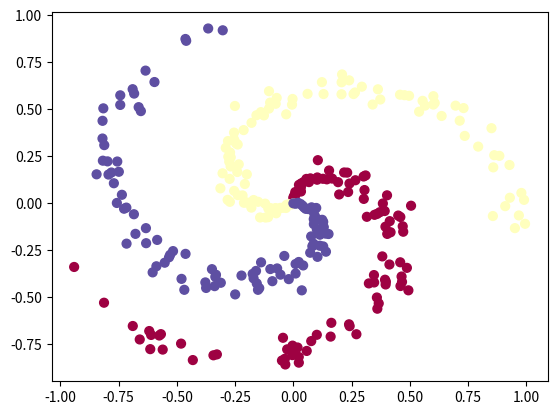

The matplotlib source for this figure:
import numpy as np
import matplotlib.pyplot as plt

N = 100  # 每一个类别的生成的点的数量
D = 2  # 每个点的维度，这里使用平面，所以是2维数据
K = 3  # 类别数量，我们一共生成3个类别的点

# 所有的样本数据，一共300个点，每个点用2个维度表示
# 所有训练数据就是一个300*2的二维矩阵
X = np.zeros((N * K, D))
# 标签数据，一共是300个点，每个点对应一个类别，
# 所以标签是一个300*1的矩阵
y = np.zeros(N * K, dtype='uint8')

# 生成训练数据
for j in range(K):
    ix = range(N * j, N * (j + 1))
    r = np.linspace(0.0, 1, N)
    t = np.linspace(j * 4, (j + 1) * 4, N) + np.random.randn(N) * 0.2
    X[ix] = np.c_[r * np.sin(t), r * np.cos(t)]
    y[ix] = j

plt.scatter(X[:, 0], X[:, 1], c=y, s=40, cmap=plt.cm.Spectral)
plt.show()

# print("X:", X)
# print("Y:", y)

h = 10  # 隐藏层的神经元数量

# 第一个层的权重和偏置初始化
W1 = 0.01 * np.random.randn(D, h)
b1 = np.zeros((1, h))

print("w1:", W1)
print("b1:", b1)

# 第二层的权重和偏置初始化
W2 = 0.01 * np.random.randn(h, K)
b2 = np.zeros((1, K))

print("w2:", W2)
print("b2:", b2)

step_size = 1e-0
reg = 1e-3  # regularization strength

# 获取训练样本数量
num_examples = X.shape[0]

for i in range(10000):

    # 计算第一个隐藏层的输出，使用ReLU激活函数
    hidden_layer = np.maximum(0, np.dot(X, W1) + b1)
    # 计算输出层的结果，也就是最终的分类得分
    scores = np.dot(hidden_layer, W2) + b2

    # softmax
    exp_scores = np.exp(scores)
    probs = exp_scores / np.sum(exp_scores, axis=1, keepdims=True)  # [N x K]

    # 计算损失，和之前的一样
    correct_logprobs = -np.log(probs[range(num_examples), y])
    data_loss = np.sum(correct_logprobs) / num_examples
    reg_loss = 0.5 * reg * np.sum(W1 * W1) + 0.5 * reg * np.sum(W2 * W2)
    loss = data_loss + reg_loss

    if i % 1000 == 0:
        print("iteration %4d loss %f" % (i, loss))

    # 计算scores的梯度
    dscores = probs
    dscores[range(num_examples), y] -= 1
    dscores /= num_examples

    # 计算梯度，反向传播
    dW2 = np.dot(hidden_layer.T, dscores)
    db2 = np.sum(dscores, axis=0, keepdims=True)

    # 反向传播隐藏层
    dhidden = np.dot(dscores, W2.T)
    # 反向传播ReLu函数
    dhidden[hidden_layer <= 0] = 0

    dW1 = np.dot(X.T, dhidden)
    db1 = np.sum(dhidden, axis=0, keepdims=True)

    # 加上正则项
    dW2 += reg * W2
    dW1 += reg * W1

    # 更新参数
    W1 += -step_size * dW1
    b1 += -step_size * db1
    W2 += -step_size * dW2
    b2 += -step_size * db2

# 训练结束，估算正确率
hidden_layer = np.maximum(0, np.dot(X, W1) + b1)
scores = np.dot(hidden_layer, W2) + b2
predicted_class = np.argmax(scores, axis=1)
print("Training accuracy: %.2f" % (np.mean(predicted_class == y)))